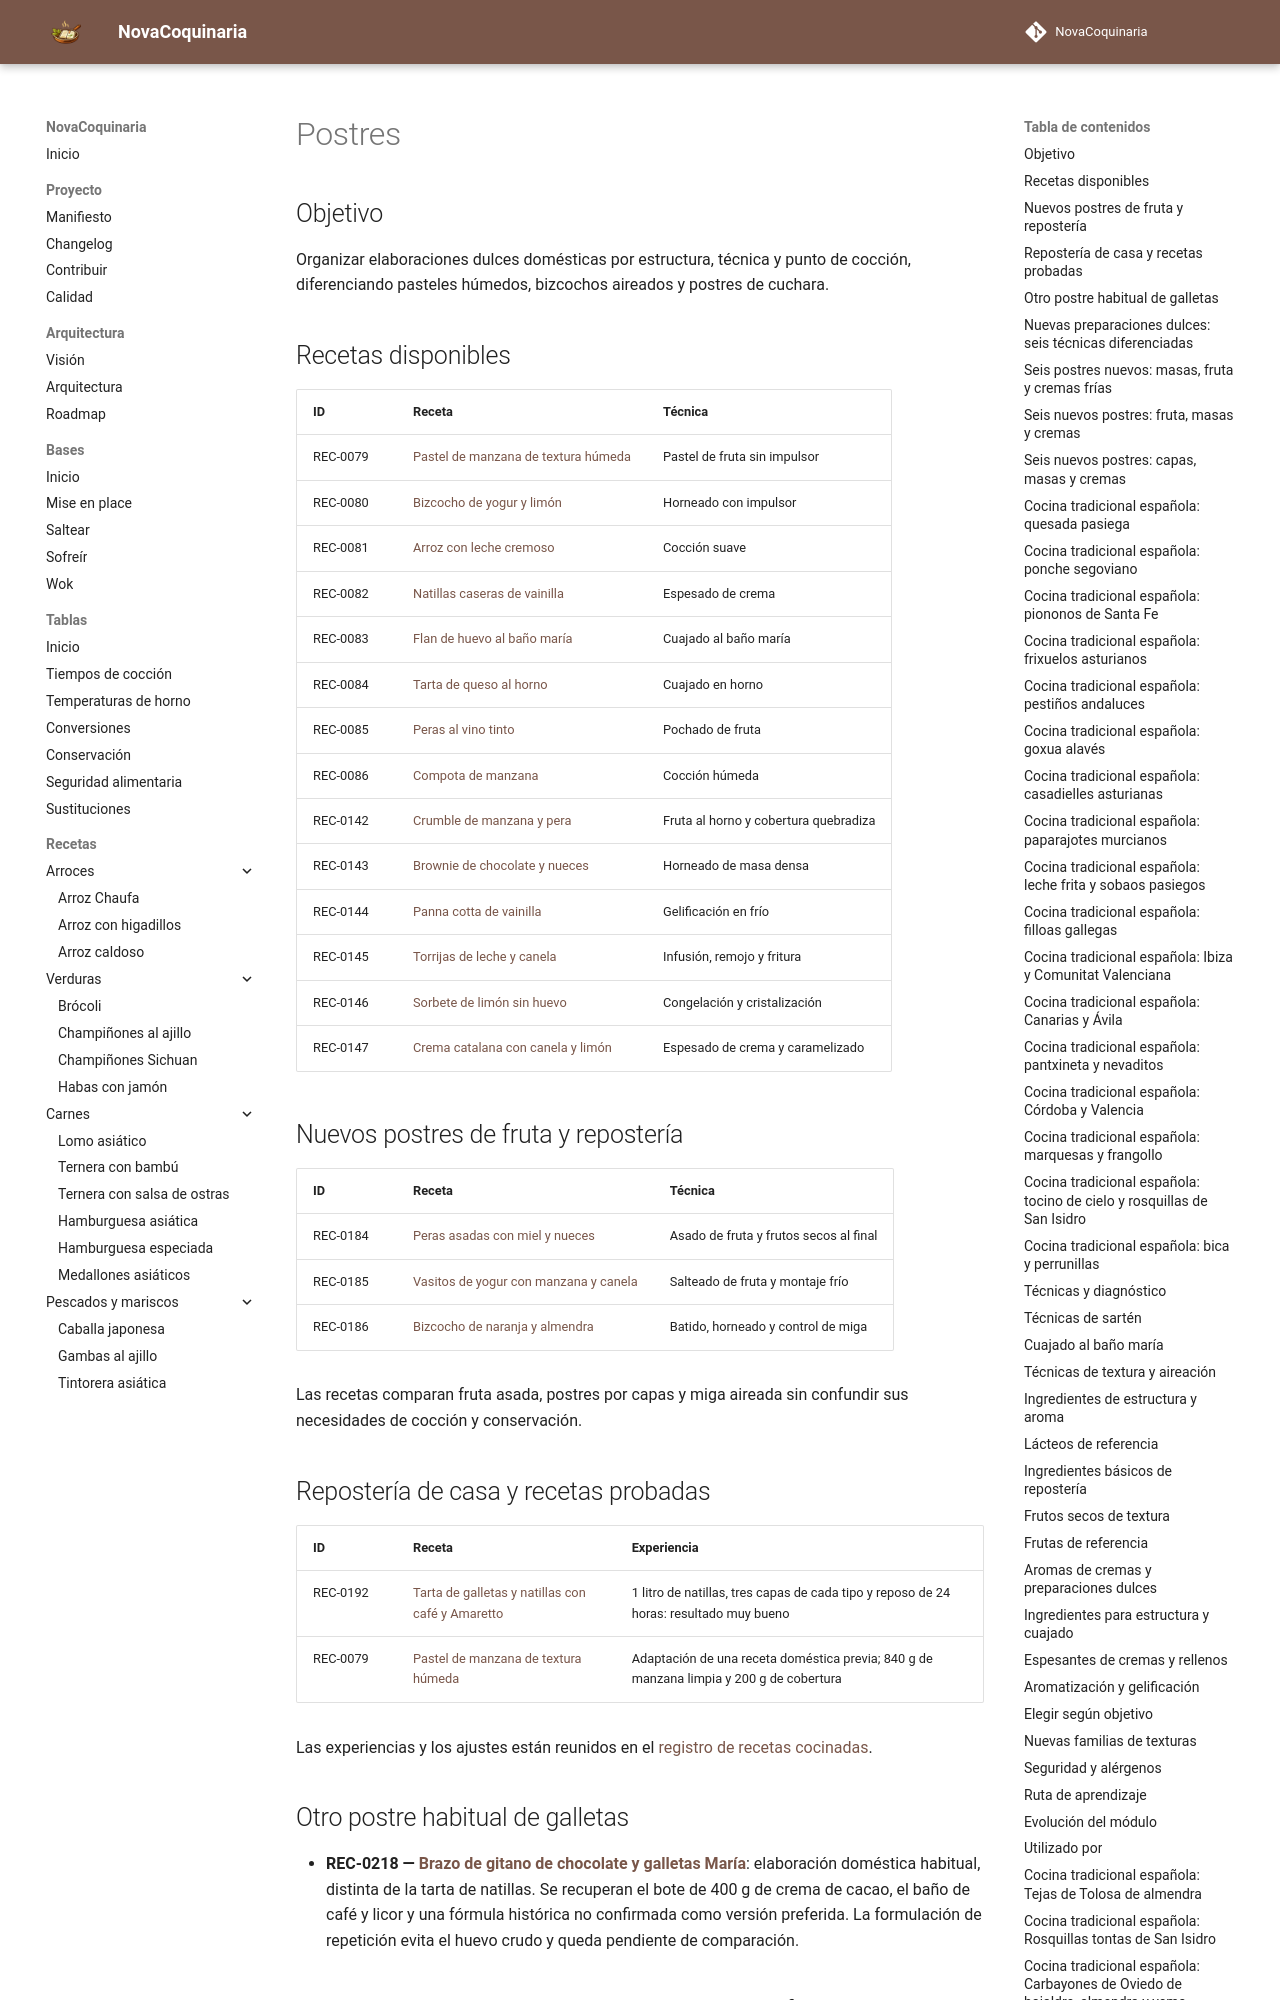

repository: fran-eliot/NovaCoquinaria · page: 08_Postres/index.html · generator: mkdocs

---
id: MOD-POSTRES
tipo: modulo
titulo: Postres
categoria: Postres
estado: borrador
version: 1.0.0
ultima_revision: 2026-11-15
etiquetas:
  - postres
  - modulo
---

# Postres

## Objetivo
Organizar elaboraciones dulces domésticas por estructura, técnica y punto de cocción, diferenciando pasteles húmedos, bizcochos aireados y postres de cuchara.

## Recetas disponibles
| ID | Receta | Técnica |
|---|---|---|
| REC-0079 | [Pastel de manzana de textura húmeda](./pastel_de_manzana.md) | Pastel de fruta sin impulsor |
| REC-0080 | [Bizcocho de yogur y limón](./bizcocho_de_yogur.md) | Horneado con impulsor |
| REC-0081 | [Arroz con leche cremoso](./arroz_con_leche.md) | Cocción suave |
| REC-0082 | [Natillas caseras de vainilla](./natillas_caseras.md) | Espesado de crema |
| REC-0083 | [Flan de huevo al baño maría](./flan_de_huevo.md) | Cuajado al baño maría |
| REC-0084 | [Tarta de queso al horno](./tarta_de_queso_al_horno.md) | Cuajado en horno |
| REC-0085 | [Peras al vino tinto](./peras_al_vino_tinto.md) | Pochado de fruta |
| REC-0086 | [Compota de manzana](./compota_de_manzana.md) | Cocción húmeda |
| REC-0142 | [Crumble de manzana y pera](./crumble_de_manzana_y_pera.md) | Fruta al horno y cobertura quebradiza |
| REC-0143 | [Brownie de chocolate y nueces](./brownie_de_chocolate_y_nueces.md) | Horneado de masa densa |
| REC-0144 | [Panna cotta de vainilla](./panna_cotta_de_vainilla.md) | Gelificación en frío |
| REC-0145 | [Torrijas de leche y canela](./torrijas_de_leche_y_canela.md) | Infusión, remojo y fritura |
| REC-0146 | [Sorbete de limón sin huevo](./sorbete_de_limon_sin_huevo.md) | Congelación y cristalización |
| REC-0147 | [Crema catalana con canela y limón](./crema_catalana_con_canela_y_limon.md) | Espesado de crema y caramelizado |

## Nuevos postres de fruta y repostería

| ID | Receta | Técnica |
|---|---|---|
| REC-0184 | [Peras asadas con miel y nueces](./peras_asadas_con_miel_y_nueces.md) | Asado de fruta y frutos secos al final |
| REC-0185 | [Vasitos de yogur con manzana y canela](./vasitos_de_yogur_manzana_y_canela.md) | Salteado de fruta y montaje frío |
| REC-0186 | [Bizcocho de naranja y almendra](./bizcocho_de_naranja_y_almendra.md) | Batido, horneado y control de miga |

Las recetas comparan fruta asada, postres por capas y miga aireada sin confundir sus necesidades de cocción y conservación.

## Repostería de casa y recetas probadas

| ID | Receta | Experiencia |
|---|---|---|
| REC-0192 | [Tarta de galletas y natillas con café y Amaretto](./tarta_de_galletas_natillas_cafe_amaretto.md) | 1 litro de natillas, tres capas de cada tipo y reposo de 24 horas: resultado muy bueno |
| REC-0079 | [Pastel de manzana de textura húmeda](./pastel_de_manzana.md) | Adaptación de una receta doméstica previa; 840 g de manzana limpia y 200 g de cobertura |

Las experiencias y los ajustes están reunidos en el [registro de recetas cocinadas](../docs/management/RECETAS_COCINADAS.md).

## Otro postre habitual de galletas

- **REC-0218 — [Brazo de gitano de chocolate y galletas María](./brazo_de_gitano_de_chocolate_y_galletas.md)**: elaboración doméstica habitual, distinta de la tarta de natillas. Se recuperan el bote de 400 g de crema de cacao, el baño de café y licor y una fórmula histórica no confirmada como versión preferida. La formulación de repetición evita el huevo crudo y queda pendiente de comparación.
